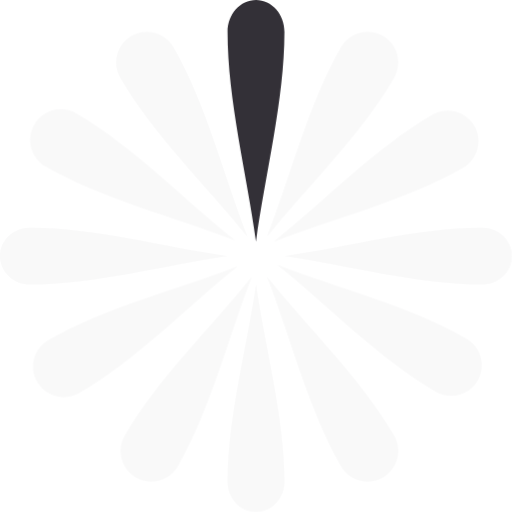
t = 0.00 s
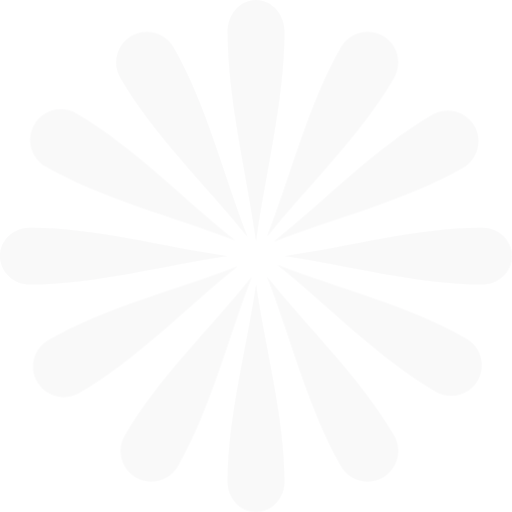
t = 0.40 s
t = 0.80 s: frame unchanged from t = 0.40 s, image omitted
t = 1.20 s: frame unchanged from t = 0.40 s, image omitted
t = 1.60 s: frame unchanged from t = 0.40 s, image omitted
t = 2.00 s: frame unchanged from t = 0.40 s, image omitted

The animated SVG that drew these frames (rendered in a browser with its animation timeline set to each time). Animation: 12 CSS @keyframes rules; one cycle of 2.40 s, repeats indefinitely.

<svg id="e5BRbN1pxWv1" xmlns="http://www.w3.org/2000/svg" xmlns:xlink="http://www.w3.org/1999/xlink" viewBox="0 0 60 60" shape-rendering="geometricPrecision" text-rendering="geometricPrecision">
<style><![CDATA[
#e5BRbN1pxWv2 {animation: e5BRbN1pxWv2_c_o 2400ms linear infinite normal forwards}@keyframes e5BRbN1pxWv2_c_o { 0% {opacity: 1} 8.333333% {opacity: 0.03} 100% {opacity: 0.03}} #e5BRbN1pxWv3 {animation: e5BRbN1pxWv3_c_o 2400ms linear infinite normal forwards}@keyframes e5BRbN1pxWv3_c_o { 0% {opacity: 0.03} 8.333333% {opacity: 0.03} 12.5% {opacity: 1} 16.666667% {opacity: 0.03} 100% {opacity: 0.03}} #e5BRbN1pxWv4 {animation: e5BRbN1pxWv4_c_o 2400ms linear infinite normal forwards}@keyframes e5BRbN1pxWv4_c_o { 0% {opacity: 0.03} 8.333333% {opacity: 0.03} 12.5% {opacity: 0.03} 16.666667% {opacity: 0.03} 20.833333% {opacity: 1} 25% {opacity: 0.03} 100% {opacity: 0.03}} #e5BRbN1pxWv5 {animation: e5BRbN1pxWv5_c_o 2400ms linear infinite normal forwards}@keyframes e5BRbN1pxWv5_c_o { 0% {opacity: 0.03} 66.666667% {opacity: 0.03} 70.833333% {opacity: 1} 75% {opacity: 0.03} 100% {opacity: 0.03}} #e5BRbN1pxWv6 {animation: e5BRbN1pxWv6_c_o 2400ms linear infinite normal forwards}@keyframes e5BRbN1pxWv6_c_o { 0% {opacity: 0.03} 91.666667% {opacity: 0.03} 95.833333% {opacity: 1} 100% {opacity: 0.03}} #e5BRbN1pxWv7 {animation: e5BRbN1pxWv7_c_o 2400ms linear infinite normal forwards}@keyframes e5BRbN1pxWv7_c_o { 0% {opacity: 0.03} 41.666667% {opacity: 0.03} 45.833333% {opacity: 1} 50% {opacity: 0.03} 100% {opacity: 0.03}} #e5BRbN1pxWv8 {animation: e5BRbN1pxWv8_c_o 2400ms linear infinite normal forwards}@keyframes e5BRbN1pxWv8_c_o { 0% {opacity: 0.03} 58.333333% {opacity: 0.03} 62.5% {opacity: 1} 66.666667% {opacity: 0.03} 100% {opacity: 0.03}} #e5BRbN1pxWv9 {animation: e5BRbN1pxWv9_c_o 2400ms linear infinite normal forwards}@keyframes e5BRbN1pxWv9_c_o { 0% {opacity: 0.03} 50% {opacity: 0.03} 54.166667% {opacity: 1} 58.333333% {opacity: 0.03} 100% {opacity: 0.03}} #e5BRbN1pxWv10 {animation: e5BRbN1pxWv10_c_o 2400ms linear infinite normal forwards}@keyframes e5BRbN1pxWv10_c_o { 0% {opacity: 0.03} 25% {opacity: 0.03} 29.166667% {opacity: 1} 33.333333% {opacity: 0.03} 100% {opacity: 0.03}} #e5BRbN1pxWv11 {animation: e5BRbN1pxWv11_c_o 2400ms linear infinite normal forwards}@keyframes e5BRbN1pxWv11_c_o { 0% {opacity: 0.03} 75% {opacity: 0.03} 79.166667% {opacity: 1} 83.333333% {opacity: 0.03} 100% {opacity: 0.03}} #e5BRbN1pxWv12 {animation: e5BRbN1pxWv12_c_o 2400ms linear infinite normal forwards}@keyframes e5BRbN1pxWv12_c_o { 0% {opacity: 0.03} 33.333333% {opacity: 0.03} 37.5% {opacity: 1} 41.666667% {opacity: 0.03} 100% {opacity: 0.03}} #e5BRbN1pxWv13 {animation: e5BRbN1pxWv13_c_o 2400ms linear infinite normal forwards}@keyframes e5BRbN1pxWv13_c_o { 0% {opacity: 0.03} 83.333333% {opacity: 0.03} 87.5% {opacity: 1} 91.666667% {opacity: 0.03} 100% {opacity: 0.03}}
]]></style>
<path id="e5BRbN1pxWv2" d="M33.3327,3.74214C33.3327,1.67541,31.8403,0,29.9993,0s-3.3333,1.67541-3.3333,3.74214c0,7.98336,2.2618,16.68566,3.3334,24.59116c1.0715-7.9055,3.3333-16.6078,3.3333-24.59116Z" fill="#333037"/><path id="e5BRbN1pxWv3" d="M46.2157,9.11211c.9913-1.71694.403-3.91239-1.3139-4.90367-1.717-.99128-3.9124-.40301-4.9037,1.31394C36.169,12.1546,34.1044,20.602,31.3121,27.7465C36.1032,21.756,42.3866,15.7443,46.2157,9.11211Z" transform="translate(-.030524 0)" opacity="0.03" fill="#333037"/><path id="e5BRbN1pxWv4" d="M54.2739,19.658c1.7169-.9913,2.3052-3.1867,1.3139-4.9037s-3.1867-2.3052-4.9036-1.3139C44.052,17.2695,38.0403,23.5528,32.0498,28.344c7.1445-2.7923,15.5919-4.8569,22.2241-8.686Z" opacity="0.03" fill="#333037"/><path id="e5BRbN1pxWv5" d="M5.67141,39.8503c-1.71694.9913-2.30521,3.1867-1.31393,4.9037s3.18672,2.3052,4.90366,1.3139C15.8933,42.2388,21.905,35.9555,27.8955,31.1643c-7.1445,2.7923-15.5919,4.8569-22.22409,8.686Z" opacity="0.03" fill="#333037"/><path id="e5BRbN1pxWv6" d="M14.1027,9.11211c-.9913-1.71694-.4031-3.91239,1.3139-4.90367s3.9124-.40301,4.9037,1.31394c3.829,6.63222,5.8936,15.07962,8.686,22.22412C24.2151,21.756,17.9317,15.7443,14.1027,9.11211Z" opacity="0.03" fill="#333037"/><path id="e5BRbN1pxWv7" d="M46.2157,51.049c.9913,1.717.403,3.9124-1.3139,4.9037-1.717.9913-3.9124.403-4.9037-1.3139-3.8291-6.6322-5.8937-15.0796-8.686-22.2242c4.7911,5.9906,11.0745,12.0022,14.9036,18.6344Z" transform="translate(-.030524 0)" opacity="0.03" fill="#333037"/><path id="e5BRbN1pxWv8" d="M14.6163,51.049c-.9913,1.717-.403,3.9124,1.314,4.9037s3.9124.403,4.9036-1.3139c3.8291-6.6322,5.8937-15.0796,8.6861-22.2242-4.7912,5.9906-11.0746,12.0022-14.9037,18.6344Z" opacity="0.03" fill="#333037"/><path id="e5BRbN1pxWv9" d="M33.3327,56.478c0,1.9451-1.4924,3.522-3.3334,3.522s-3.3333-1.5769-3.3333-3.522c0-7.5137,2.2618-15.7042,3.3334-23.1447c1.0715,7.4405,3.3333,15.631,3.3333,23.1447Z" opacity="0.03" fill="#333037"/><path id="e5BRbN1pxWv10" d="M56.478,26.6668c1.9451,0,3.522,1.4924,3.522,3.3334s-1.5769,3.3333-3.522,3.3333c-7.5137,0-15.7042-2.2618-23.1447-3.3333c7.4405-1.0716,15.631-3.3334,23.1447-3.3334Z" opacity="0.03" fill="#333037"/><path id="e5BRbN1pxWv11" d="M3.52201,26.6668C1.57686,26.6668,0,28.1592,0,30.0002s1.57686,3.3333,3.52201,3.3333c7.51369,0,15.70419-2.2618,23.14469-3.3333-7.4405-1.0716-15.631-3.3334-23.14469-3.3334Z" opacity="0.03" fill="#333037"/><path id="e5BRbN1pxWv12" d="M54.6665,39.6902c1.7169.9912,2.3052,3.1867,1.3139,4.9036s-3.1867,2.3052-4.9037,1.314c-6.6321-3.8291-12.6438-10.1125-18.6343-14.9037c7.1445,2.7924,15.5919,4.857,22.2241,8.6861Z" opacity="0.03" fill="#333037"/><path id="e5BRbN1pxWv13" d="M8.9251,13.2799c-1.71695-.9913-3.91239-.403-4.90367,1.3139s-.40301,3.9124,1.31393,4.9037c6.63214,3.8291,15.07954,5.8937,22.22414,8.686C21.569,23.3924,15.5573,17.109,8.9251,13.2799Z" opacity="0.03" fill="#333037"/></svg>
